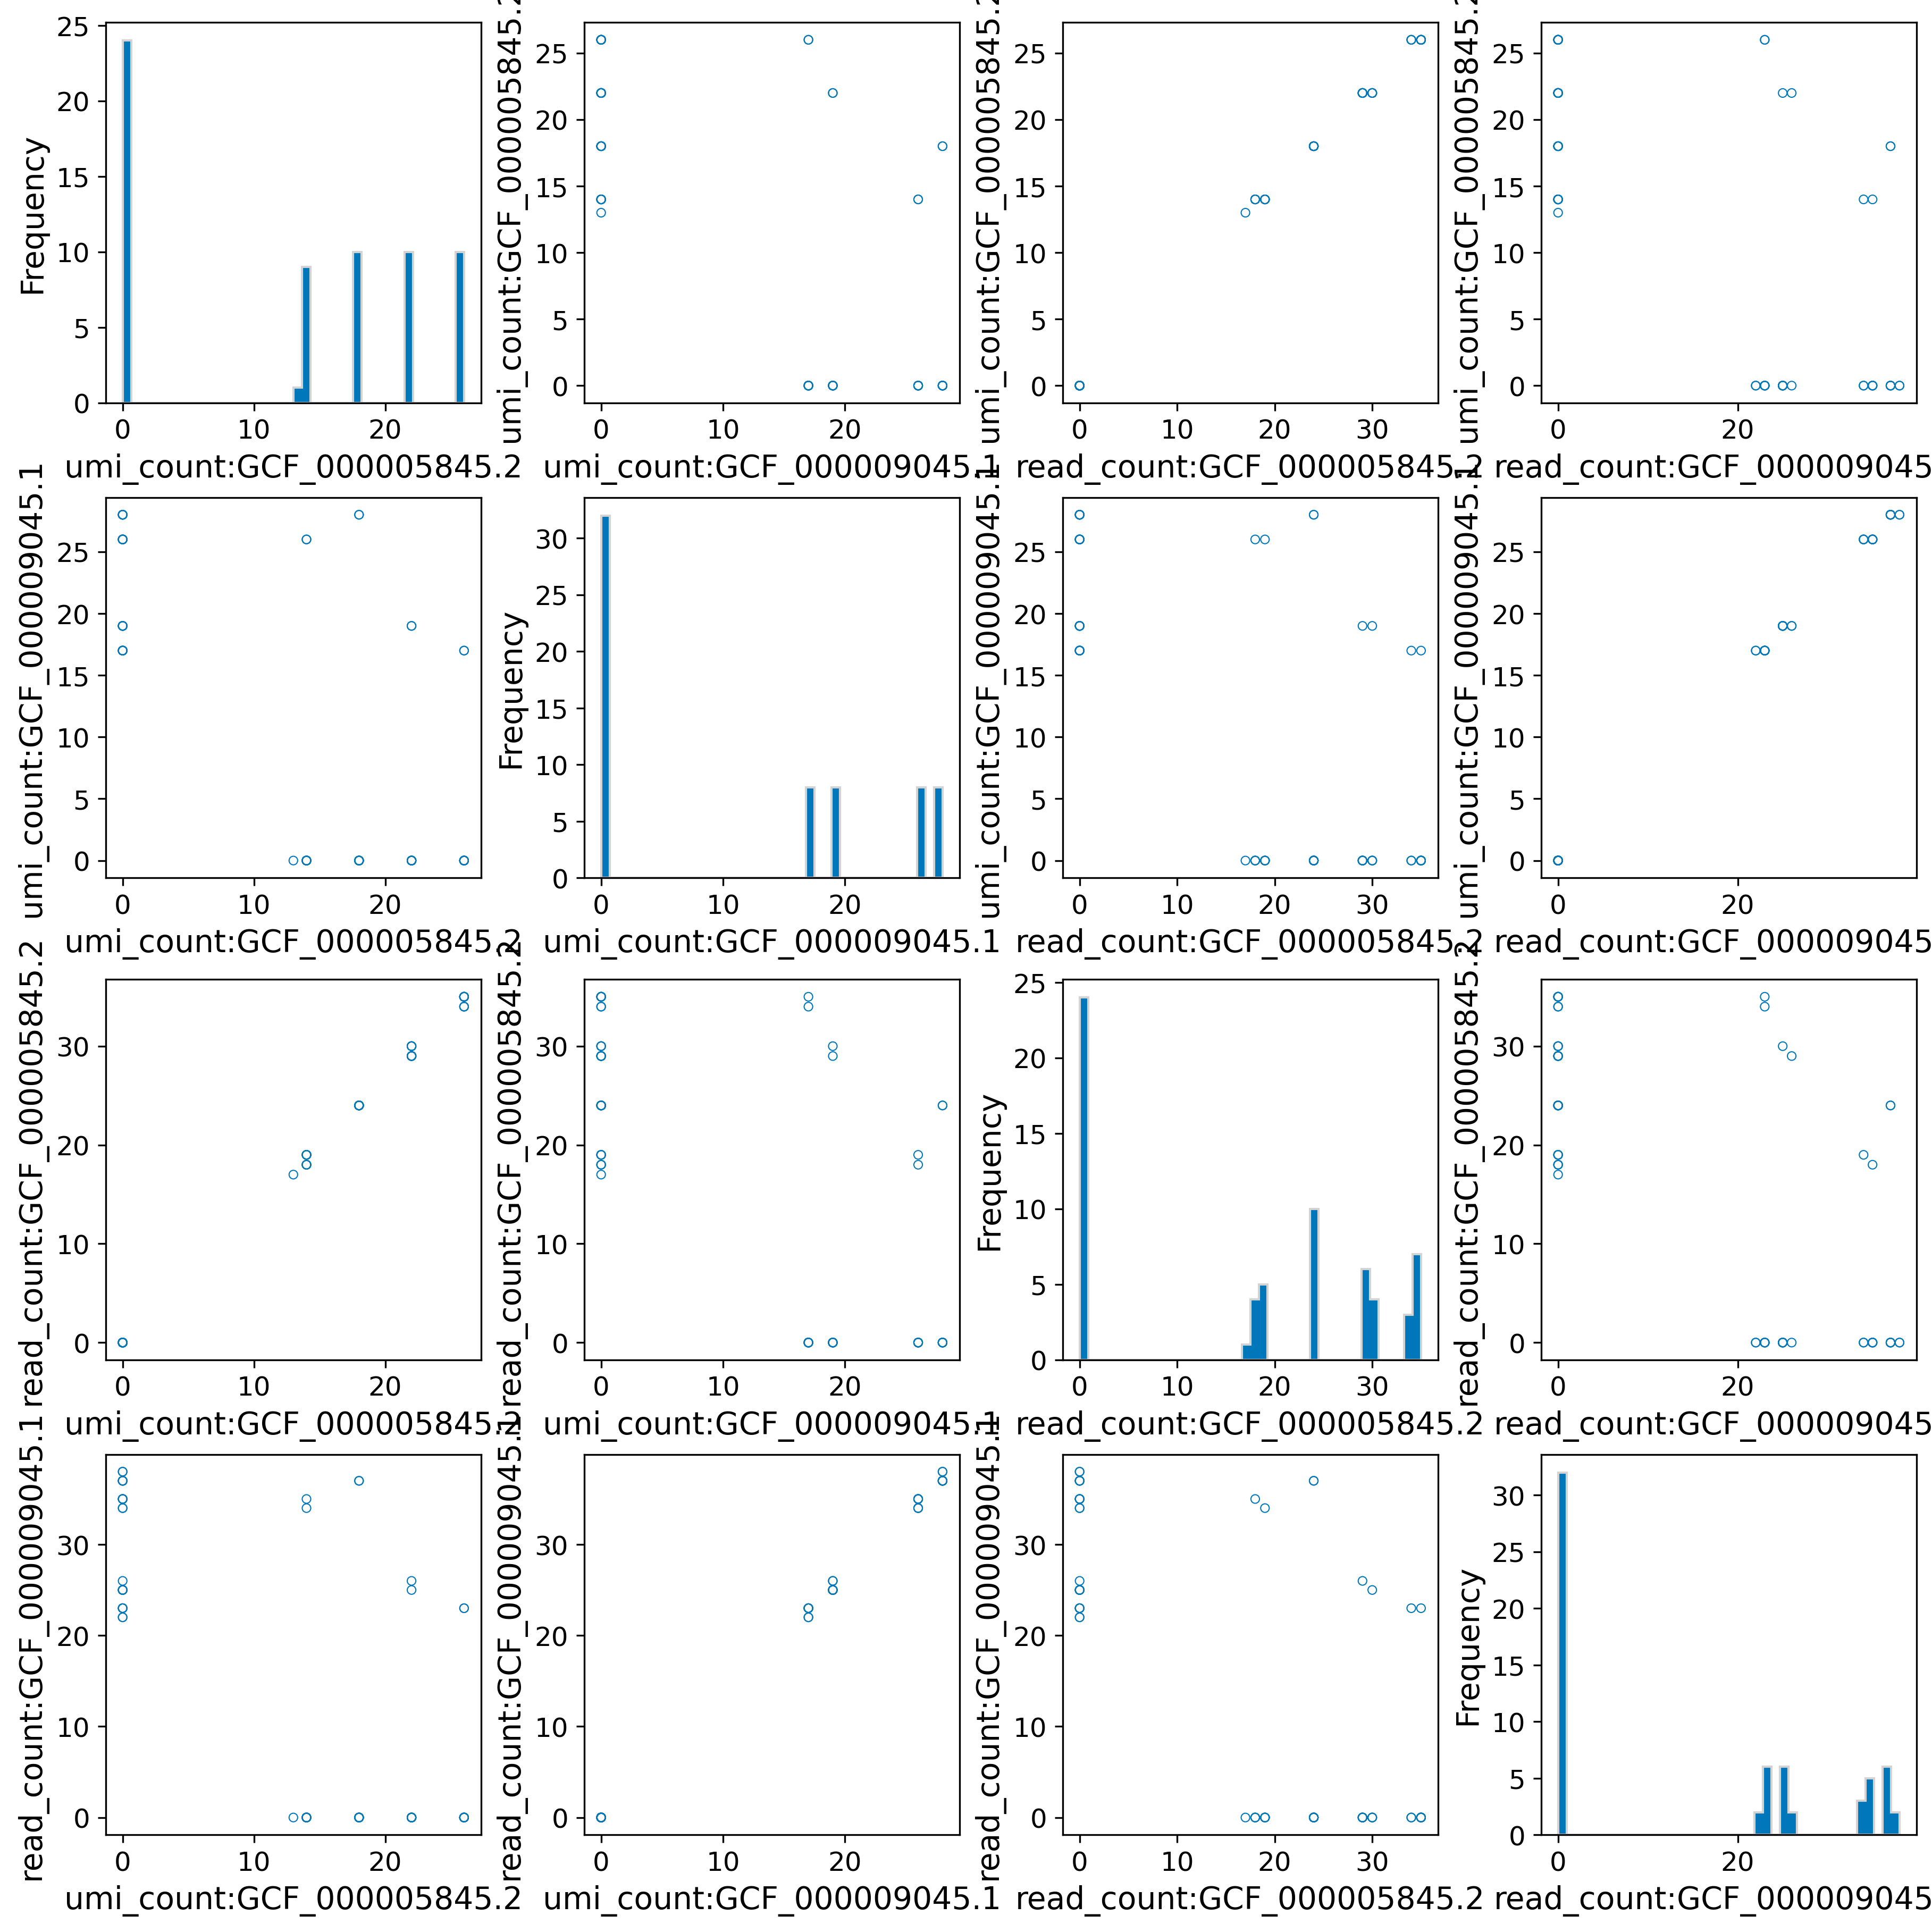

The file beside this chart, header and first rows:
cell_barcode	umi_count:GCF_000005845.2	umi_count:GCF_000009045.1	read_count:GCF_000005845.2	read_count:GCF_000009045.1
ACGTGCAAGCTAGCATGCCGA	14	26	18	35
ACGTGCAAGCTAGCCGTATGC	0	17	0	23
ACGTGCAAGCTAGCGACTTCC	0	19	0	25
ACGTGCAAGCTAGCTCGGAAT	0	28	0	37
ACGTGCACCATGGTATGCCGA	18	0	24	0
ACGTGCACCATGGTCGTATGC	22	0	29	0
ACGTGCACCATGGTGACTTCC	26	0	35	0
ACGTGCACCATGGTTCGGAAT	14	0	19	0
ACGTGCAGGCATTAATGCCGA	18	0	24	0
ACGTGCAGGCATTACGTATGC	22	0	29	0
ACGTGCAGGCATTAGACTTCC	26	0	35	0
ACGTGCAGGCATTATCGGAAT	14	0	18	0
ACGTGCATTGACCAATGCCGA	14	26	19	34
ACGTGCATTGACCACGTATGC	0	17	0	22
ACGTGCATTGACCAGACTTCC	0	19	0	25
ACGTGCATTGACCATCGGAAT	0	28	0	37
CTAGTCTAGCTAGCATGCCGA	26	17	34	23
CTAGTCTAGCTAGCCGTATGC	0	28	0	38
CTAGTCTAGCTAGCGACTTCC	0	26	0	35
CTAGTCTAGCTAGCTCGGAAT	0	19	0	26
CTAGTCTCCATGGTATGCCGA	22	0	29	0
CTAGTCTCCATGGTCGTATGC	14	0	18	0
CTAGTCTCCATGGTGACTTCC	18	0	24	0
CTAGTCTCCATGGTTCGGAAT	26	0	35	0
CTAGTCTGGCATTAATGCCGA	22	0	30	0
CTAGTCTGGCATTACGTATGC	14	0	19	0
CTAGTCTGGCATTAGACTTCC	18	0	24	0
CTAGTCTGGCATTATCGGAAT	26	0	34	0
CTAGTCTTTGACCAATGCCGA	26	17	35	23
CTAGTCTTTGACCACGTATGC	0	28	0	37
CTAGTCTTTGACCAGACTTCC	0	26	0	34
CTAGTCTTTGACCATCGGAAT	0	19	0	25
GATCCGAAGCTAGCATGCCGA	18	28	24	37
GATCCGAAGCTAGCCGTATGC	0	19	0	25
GATCCGAAGCTAGCGACTTCC	0	17	0	22
GATCCGAAGCTAGCTCGGAAT	0	26	0	34
GATCCGACCATGGTATGCCGA	14	0	19	0
GATCCGACCATGGTCGTATGC	26	0	35	0
GATCCGACCATGGTGACTTCC	22	0	30	0
GATCCGACCATGGTTCGGAAT	18	0	24	0
GATCCGAGGCATTAATGCCGA	13	0	17	0
GATCCGAGGCATTACGTATGC	26	0	35	0
GATCCGAGGCATTAGACTTCC	22	0	29	0
GATCCGAGGCATTATCGGAAT	18	0	24	0
GATCCGATTGACCAATGCCGA	18	28	24	37
GATCCGATTGACCACGTATGC	0	19	0	25
GATCCGATTGACCAGACTTCC	0	17	0	23
GATCCGATTGACCATCGGAAT	0	26	0	35
TGCATGCAGCTAGCATGCCGA	22	19	30	25
TGCATGCAGCTAGCCGTATGC	0	26	0	35
TGCATGCAGCTAGCGACTTCC	0	28	0	38
TGCATGCAGCTAGCTCGGAAT	0	17	0	23
TGCATGCCCATGGTATGCCGA	26	0	34	0
TGCATGCCCATGGTCGTATGC	18	0	24	0
TGCATGCCCATGGTGACTTCC	14	0	18	0
TGCATGCCCATGGTTCGGAAT	22	0	29	0
TGCATGCGGCATTAATGCCGA	26	0	35	0
TGCATGCGGCATTACGTATGC	18	0	24	0
TGCATGCGGCATTAGACTTCC	14	0	19	0
TGCATGCGGCATTATCGGAAT	22	0	30	0
... 4 more rows
